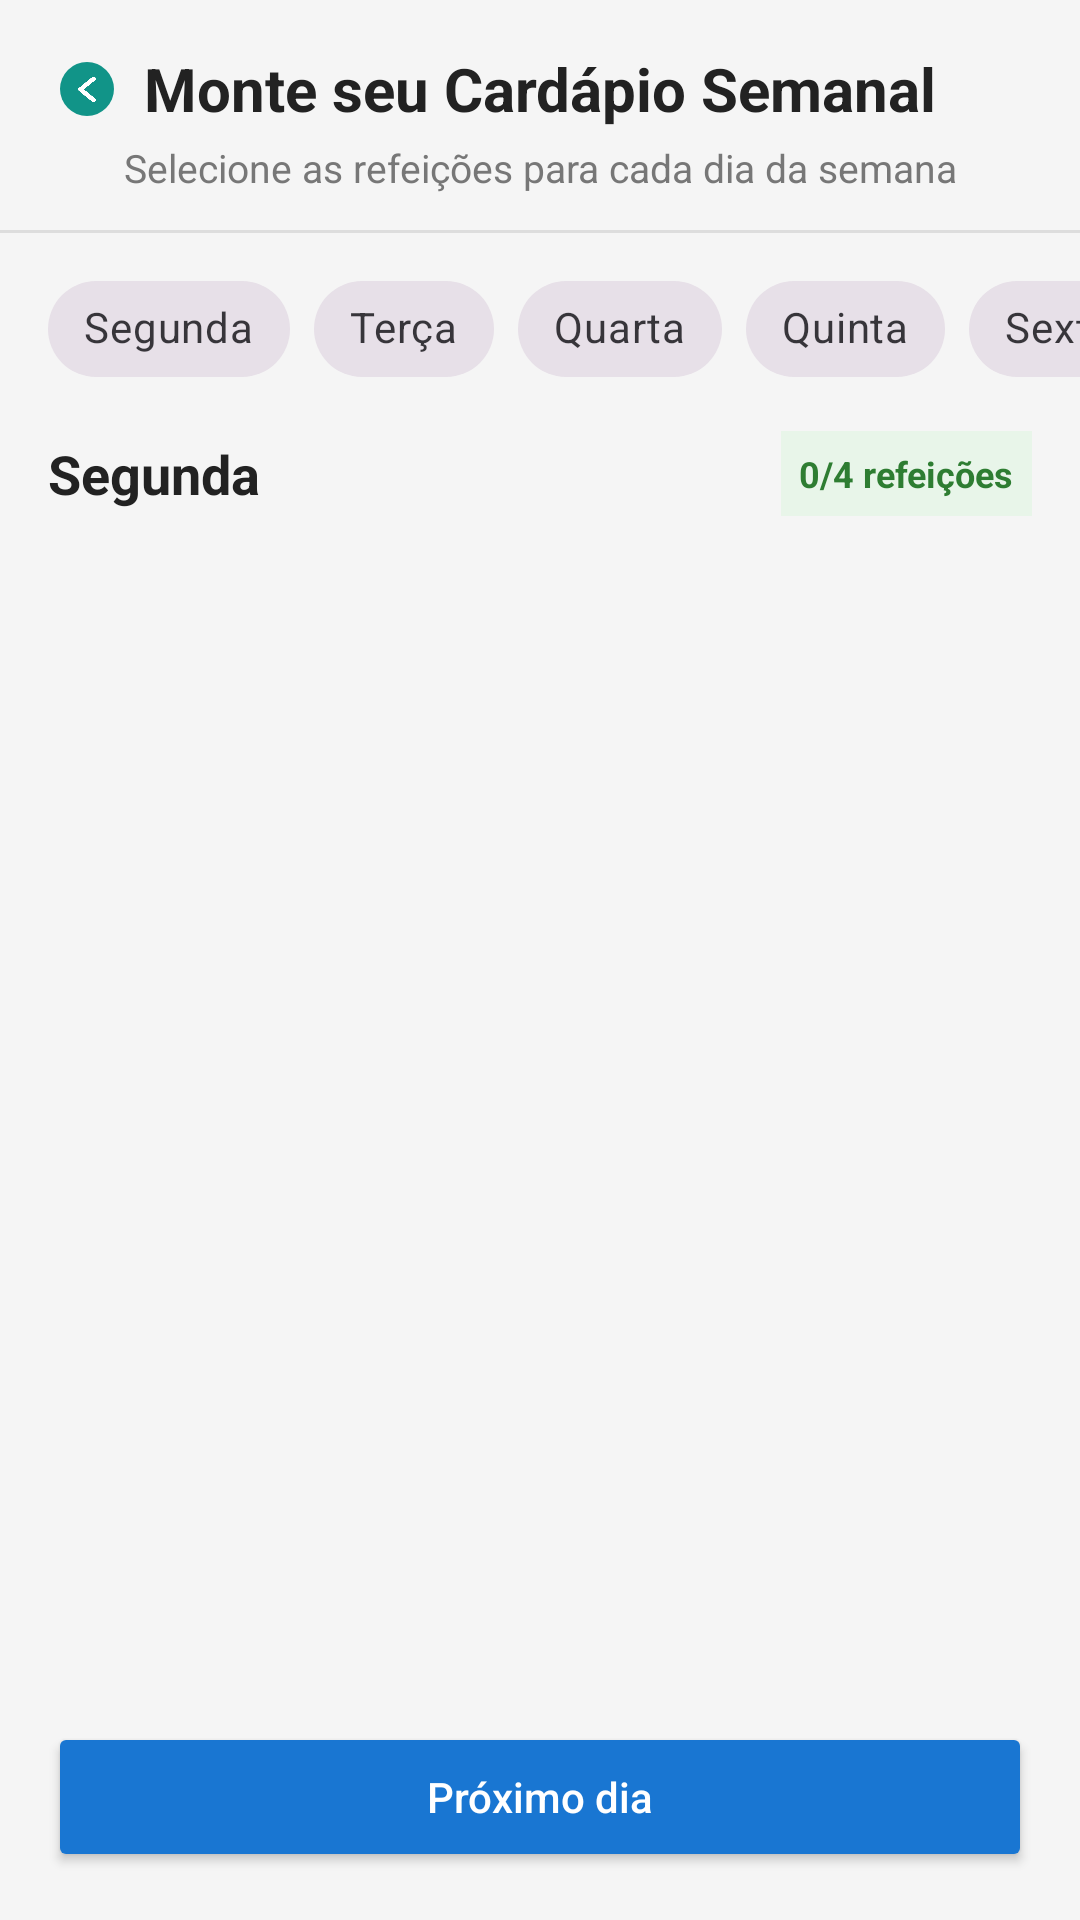

Here is an Android app screen rendered from its layout file. Give the layout XML and the strings, colors and styles it references.
<!-- AndroidManifest.xml: application theme Theme.Projeto -->
<!-- res/layout/activity_criar_cardapio_main.xml -->
<?xml version="1.0" encoding="utf-8"?>
<androidx.constraintlayout.widget.ConstraintLayout
    xmlns:android="http://schemas.android.com/apk/res/android"
    xmlns:app="http://schemas.android.com/apk/res-auto"
    xmlns:tools="http://schemas.android.com/tools"
    android:layout_width="match_parent"
    android:id="@+id/main"
    android:layout_height="match_parent"
    android:background="#F5F5F5">


    
    <TextView
        android:id="@+id/titulo"
        android:layout_width="0dp"
        android:layout_height="wrap_content"
        android:text="Monte seu Cardápio Semanal"
        android:textSize="20sp"
        android:textStyle="bold"
        android:textColor="#222"
        android:gravity="center"
        android:layout_marginTop="16dp"
        app:layout_constraintTop_toTopOf="parent"
        app:layout_constraintStart_toStartOf="parent"
        app:layout_constraintEnd_toEndOf="parent"/>

    


    <ImageButton
        android:id="@+id/buttonVoltarReceita"
        android:layout_width="18dp"
        android:layout_height="18dp"
        android:adjustViewBounds="true"
        android:background="@drawable/bg_btn_voltar_circulo"
        android:backgroundTint="#119488"
        android:padding="12dp"
        android:scaleType="centerInside"
        android:src="@drawable/bg_btn_voltar_seta"
        android:layout_marginStart="20dp"
        app:layout_constraintStart_toStartOf="parent"
        app:layout_constraintTop_toTopOf="@id/titulo"
        app:layout_constraintBottom_toBottomOf="@id/titulo"
        />

    <TextView
        android:id="@+id/subtitulo"
        android:layout_width="0dp"
        android:layout_height="wrap_content"
        android:text="Selecione as refeições para cada dia da semana"
        android:textSize="13sp"
        android:textColor="#777"
        android:gravity="center"
        android:layout_marginTop="4dp"
        app:layout_constraintTop_toBottomOf="@id/titulo"
        app:layout_constraintStart_toStartOf="parent"
        app:layout_constraintEnd_toEndOf="parent"/>

    
    <View
        android:id="@+id/linha"
        android:layout_width="0dp"
        android:layout_height="1dp"
        android:background="#DDDDDD"
        android:layout_marginTop="12dp"
        app:layout_constraintTop_toBottomOf="@id/subtitulo"
        app:layout_constraintStart_toStartOf="parent"
        app:layout_constraintEnd_toEndOf="parent"/>

    
    <HorizontalScrollView
        android:id="@+id/scrollDias"
        android:layout_width="0dp"
        android:layout_height="wrap_content"
        android:layout_marginTop="8dp"
        android:scrollbars="none"
        app:layout_constraintTop_toBottomOf="@id/linha"
        app:layout_constraintStart_toStartOf="parent"
        app:layout_constraintEnd_toEndOf="parent">

        <com.google.android.material.chip.ChipGroup
            android:id="@+id/chipGroupDias"
            android:layout_width="wrap_content"
            android:layout_height="wrap_content"
            app:singleSelection="true"
            app:chipSpacing="8dp"
            android:paddingStart="16dp"
            android:paddingEnd="16dp">

            <com.google.android.material.chip.Chip
                android:id="@+id/chipSeg"
                android:layout_width="wrap_content"
                android:layout_height="wrap_content"
                android:text="Segunda"
                style="@style/Widget.MaterialComponents.Chip.Choice"/>

            <com.google.android.material.chip.Chip
                android:id="@+id/chipTer"
                android:layout_width="wrap_content"
                android:layout_height="wrap_content"
                android:text="Terça"
                style="@style/Widget.MaterialComponents.Chip.Choice"/>

            <com.google.android.material.chip.Chip
                android:id="@+id/chipQua"
                android:layout_width="wrap_content"
                android:layout_height="wrap_content"
                android:text="Quarta"
                style="@style/Widget.MaterialComponents.Chip.Choice"/>

            <com.google.android.material.chip.Chip
                android:id="@+id/chipQui"
                android:layout_width="wrap_content"
                android:layout_height="wrap_content"
                android:text="Quinta"
                style="@style/Widget.MaterialComponents.Chip.Choice"/>

            <com.google.android.material.chip.Chip
                android:id="@+id/chipSex"
                android:layout_width="wrap_content"
                android:layout_height="wrap_content"
                android:text="Sexta"
                style="@style/Widget.MaterialComponents.Chip.Choice"/>

            <com.google.android.material.chip.Chip
                android:id="@+id/chipSab"
                android:layout_width="wrap_content"
                android:layout_height="wrap_content"
                android:text="Sábado"
                style="@style/Widget.MaterialComponents.Chip.Choice"/>

            <com.google.android.material.chip.Chip
                android:id="@+id/chipDom"
                android:layout_width="wrap_content"
                android:layout_height="wrap_content"
                android:text="Domingo"
                style="@style/Widget.MaterialComponents.Chip.Choice"/>

        </com.google.android.material.chip.ChipGroup>

    </HorizontalScrollView>

    
    <TextView
        android:id="@+id/txtDia"
        android:layout_width="wrap_content"
        android:layout_height="wrap_content"
        android:text="Segunda"
        android:textSize="18sp"
        android:textStyle="bold"
        android:textColor="#222"
        android:layout_marginStart="16dp"
        android:layout_marginTop="12dp"
        app:layout_constraintTop_toBottomOf="@id/scrollDias"
        app:layout_constraintStart_toStartOf="parent"/>

    <TextView
        android:id="@+id/txtContador"
        android:layout_width="wrap_content"
        android:layout_height="wrap_content"
        android:text="0/4 refeições"
        android:textColor="#2E7D32"
        android:textStyle="bold"
        android:textSize="12sp"
        android:background="#E8F5E9"
        android:padding="6dp"
        android:layout_marginEnd="16dp"
        app:layout_constraintTop_toTopOf="@id/txtDia"
        app:layout_constraintBottom_toBottomOf="@id/txtDia"
        app:layout_constraintEnd_toEndOf="parent"/>

    
    <androidx.recyclerview.widget.RecyclerView
        android:id="@+id/recyclerRefeicoes"
        android:layout_width="0dp"
        android:layout_height="0dp"
        android:padding="8dp"
        app:layout_constraintTop_toBottomOf="@id/txtDia"
        app:layout_constraintBottom_toTopOf="@id/btnProximo"
        app:layout_constraintStart_toStartOf="parent"
        app:layout_constraintEnd_toEndOf="parent"/>

    
    <Button
        android:id="@+id/btnProximo"
        android:layout_width="0dp"
        android:layout_height="50dp"
        android:text="Próximo dia"
        android:textColor="@android:color/white"
        android:textAllCaps="false"
        android:backgroundTint="#1976D2"
        android:layout_margin="16dp"
        app:layout_constraintBottom_toBottomOf="parent"
        app:layout_constraintStart_toStartOf="parent"
        app:layout_constraintEnd_toEndOf="parent"/>

</androidx.constraintlayout.widget.ConstraintLayout>
<!-- resources referenced by this layout -->
<resources>
  <!-- drawable bg_btn_voltar_circulo (drawable) -->
  <?xml version="1.0" encoding="utf-8"?>
  <shape xmlns:android="http://schemas.android.com/apk/res/android"
      android:shape="oval">
      <size android:width="25dp" android:height="25dp"/>
      <solid android:color="#119488"/>
  </shape>
  <!-- drawable bg_btn_voltar_seta: png bitmap (drawable, 3881 bytes) -->
  <style name="Theme.Projeto" parent="Base.Theme.Projeto">
      </style>
  <style name="Base.Theme.Projeto" parent="Theme.Material3.DayNight.NoActionBar">
      </style>
</resources>
